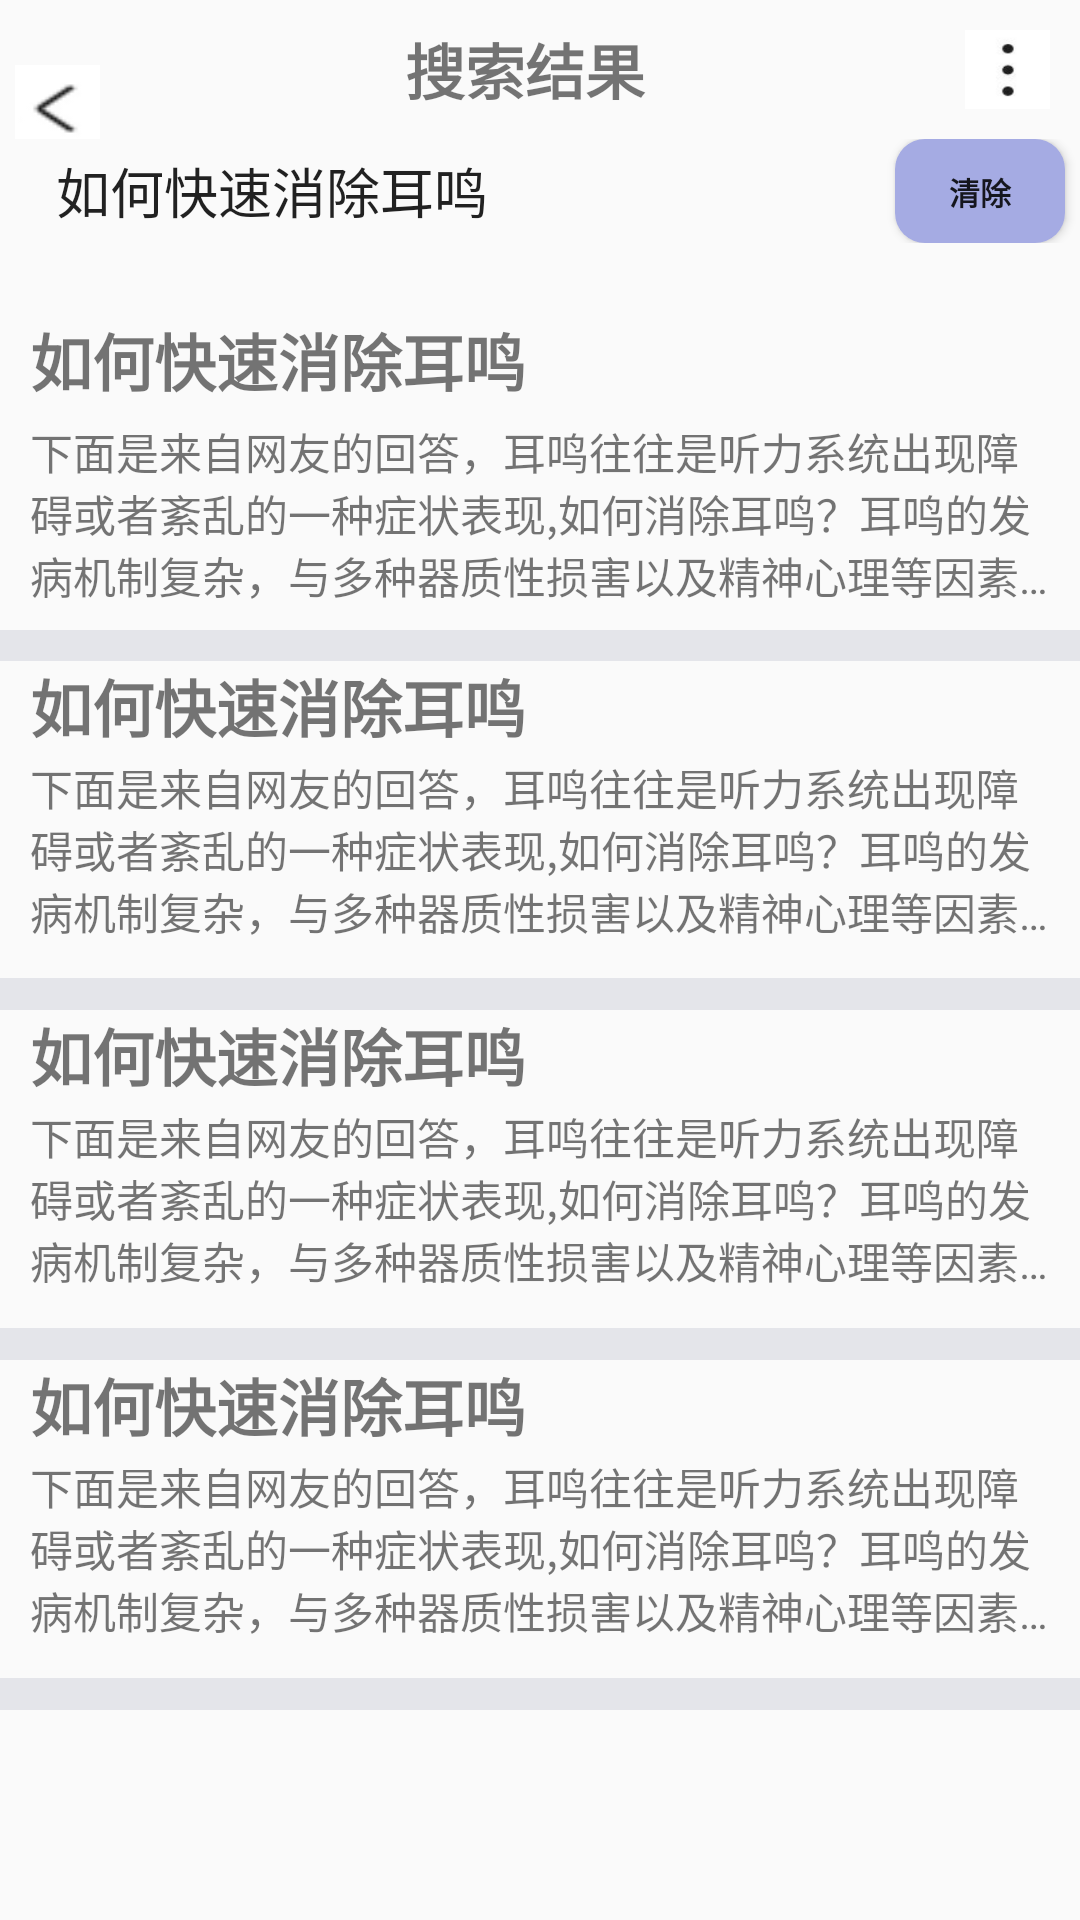

Here is an Android app screen rendered from its layout file. Give the layout XML and the strings, colors and styles it references.
<!-- AndroidManifest.xml: application theme Theme.TestSystem -->
<!-- res/layout/activity_test_one_research.xml -->
<?xml version="1.0" encoding="utf-8"?>
<LinearLayout  xmlns:android="http://schemas.android.com/apk/res/android"
    xmlns:app="http://schemas.android.com/apk/res-auto"
    xmlns:tools="http://schemas.android.com/tools"
    android:layout_width="match_parent"
    android:layout_height="match_parent"
    android:orientation="vertical"
    tools:context=".TestOneResearch">

    <LinearLayout
        android:layout_width="match_parent"
        android:layout_height="0dp"
        android:layout_weight="2"
        android:orientation="horizontal">

        <Button
            android:id="@+id/returnSearch"
            android:layout_width="0dp"
            android:layout_height="29dp"
            android:layout_marginLeft="5dp"
            android:layout_marginTop="10dp"
            android:layout_marginBottom="10dp"
            android:layout_weight="1"
            android:background="@drawable/back" />

        <TextView
            android:layout_width="0dp"
            android:layout_height="match_parent"
            android:layout_weight="10"
            android:gravity="center"
            android:text="搜索结果"
            android:textStyle="bold"
            android:textSize="20dp" />

        <Button
            android:layout_width="0dp"
            android:layout_height="match_parent"
            android:layout_weight="1"
            android:layout_marginTop="10dp"
            android:layout_marginBottom="10dp"
            android:layout_marginRight="10dp"
            android:layout_marginLeft="5dp"
            android:background="@drawable/menu"/>

    </LinearLayout>

    <LinearLayout
        android:layout_width="match_parent"
        android:layout_height="0dp"
        android:orientation="horizontal"
        android:layout_weight="1.5">

        <EditText
            android:id="@+id/searchText"
            android:layout_width="0dp"
            android:layout_height="match_parent"
            android:layout_marginLeft="10dp"
            android:layout_marginRight="5dp"
            android:layout_weight="5"
            android:text="  如何快速消除耳鸣"
            android:background="@drawable/edittext_shape01" />

        <Button
            android:id="@+id/clear"
            android:layout_width="0dp"
            android:layout_height="match_parent"
            android:layout_weight="1"
            android:layout_marginRight="5dp"
            android:textSize="5pt"
            android:text="清除"
            android:textStyle="bold"
            android:background="@drawable/button_circle"/>

    </LinearLayout>

    <LinearLayout
        android:layout_width="match_parent"
        android:layout_height="0dp"
        android:layout_weight="1"/>

    <LinearLayout
            android:layout_width="match_parent"
            android:layout_height="0dp"
            android:layout_weight="20"
            android:orientation="vertical">

            <LinearLayout
                android:layout_width="match_parent"
                android:layout_height="0dp"
                android:orientation="vertical"
                android:layout_weight="1">

                <TextView
                    android:id="@+id/test1Research1Title"
                    android:layout_width="match_parent"
                    android:layout_height="0dp"
                    android:layout_weight="3"
                    android:layout_marginTop="1dp"
                    android:text="  如何快速消除耳鸣"
                    android:textStyle="bold"
                    android:textSize="10pt"/>

                <TextView
                    android:id="@+id/test1Research1"
                    android:layout_width="match_parent"
                    android:layout_height="0dp"
                    android:layout_weight="7"
                    android:layout_marginTop="5dp"
                    android:layout_marginLeft="10dp"
                    android:layout_marginRight="10dp"
                    android:text="下面是来自网友的回答，耳鸣往往是听力系统出现障碍或者紊乱的一种症状表现,如何消除耳鸣？耳鸣的发病机制复杂，与多种器质性损害以及精神心理等因素有关，目前尚无绝"
                    android:textSize="7pt"
                    android:ellipsize="end"
                    android:maxLines="3"/>

                <TextView
                    android:layout_width="match_parent"
                    android:layout_height="0dp"
                    android:layout_weight="1"
                    android:background="@color/middle"/>

            </LinearLayout>

            <LinearLayout
                android:layout_width="match_parent"
                android:layout_height="0dp"
                android:layout_weight="1"
                android:orientation="vertical">

                <TextView
                    android:id="@+id/test1Research2Title"
                    android:layout_width="match_parent"
                    android:layout_height="0dp"
                    android:layout_weight="3"
                    android:text="  如何快速消除耳鸣"
                    android:textStyle="bold"
                    android:textSize="10pt"/>

                <TextView
                    android:id="@+id/test1Research2"
                    android:layout_width="match_parent"
                    android:layout_height="0dp"
                    android:layout_weight="7"
                    android:layout_marginLeft="10dp"
                    android:layout_marginRight="10dp"
                    android:text="下面是来自网友的回答，耳鸣往往是听力系统出现障碍或者紊乱的一种症状表现,如何消除耳鸣？耳鸣的发病机制复杂，与多种器质性损害以及精神心理等因素有关，目前尚无绝"
                    android:textSize="7pt"
                    android:ellipsize="end"
                    android:maxLines="3"/>

                <TextView
                    android:layout_width="match_parent"
                    android:layout_height="0dp"
                    android:layout_weight="1"
                    android:background="@color/middle"/>
            </LinearLayout>

            <LinearLayout
                android:layout_width="match_parent"
                android:layout_height="0dp"
                android:layout_weight="1"
                android:orientation="vertical">

                <TextView
                    android:id="@+id/test1Research3Title"
                    android:layout_width="match_parent"
                    android:layout_height="0dp"
                    android:layout_weight="3"
                    android:text="  如何快速消除耳鸣"
                    android:textStyle="bold"
                    android:textSize="10pt"/>

                <TextView
                    android:id="@+id/test1Research3"
                    android:layout_width="match_parent"
                    android:layout_height="0dp"
                    android:layout_weight="7"
                    android:layout_marginLeft="10dp"
                    android:layout_marginRight="10dp"
                    android:text="下面是来自网友的回答，耳鸣往往是听力系统出现障碍或者紊乱的一种症状表现,如何消除耳鸣？耳鸣的发病机制复杂，与多种器质性损害以及精神心理等因素有关，目前尚无绝"
                    android:textSize="7pt"
                    android:ellipsize="end"
                    android:maxLines="3"/>

                <TextView
                    android:layout_width="match_parent"
                    android:layout_height="0dp"
                    android:layout_weight="1"
                    android:background="@color/middle"/>
            </LinearLayout>

            <LinearLayout
                android:layout_width="match_parent"
                android:layout_height="0dp"
                android:layout_weight="1"
                android:orientation="vertical">

                <TextView
                    android:id="@+id/test1Research4Title"
                    android:layout_width="match_parent"
                    android:layout_height="0dp"
                    android:layout_weight="3"
                    android:text="  如何快速消除耳鸣"
                    android:textStyle="bold"
                    android:textSize="10pt"/>

                <TextView
                    android:id="@+id/test1Research4"
                    android:layout_width="match_parent"
                    android:layout_height="0dp"
                    android:layout_weight="7"
                    android:layout_marginLeft="10dp"
                    android:layout_marginRight="10dp"
                    android:text="下面是来自网友的回答，耳鸣往往是听力系统出现障碍或者紊乱的一种症状表现,如何消除耳鸣？耳鸣的发病机制复杂，与多种器质性损害以及精神心理等因素有关，目前尚无绝"
                    android:textSize="7pt"
                    android:ellipsize="end"
                    android:maxLines="3"/>

                <TextView
                    android:layout_width="match_parent"
                    android:layout_height="0dp"
                    android:layout_weight="1"
                    android:background="@color/middle"/>
            </LinearLayout>

        </LinearLayout>

    <LinearLayout
        android:layout_width="match_parent"
        android:layout_height="0dp"
        android:layout_weight="3"/>
</LinearLayout >
<!-- resources referenced by this layout -->
<resources>
  <color name="middle">#E4E5EA</color>
  <!-- drawable back: png bitmap (drawable, 463 bytes) -->
  <!-- drawable button_circle (drawable) -->
  <?xml version="1.0" encoding="UTF-8"?>
  <shape
      xmlns:android="http://schemas.android.com/apk/res/android"
      android:shape="rectangle">
      
      <solid android:color="#A5ABE3" />
      
      
      <corners
          android:radius="10dip" />
      
      
      
      
      
      
      
  
      
      <padding
          android:left="10dp"
          android:top="10dp"
          android:right="10dp"
          android:bottom="10dp"
          />
  </shape>
  <!-- drawable menu: png bitmap (drawable, 3959 bytes) -->
  <style name="Theme.TestSystem" parent="Theme.MaterialComponents.DayNight.NoActionBar.Bridge">
          
          <item name="colorPrimary">@color/purple_500</item>
          <item name="colorPrimaryVariant">@color/purple_700</item>
          <item name="colorOnPrimary">@color/white</item>
          
          <item name="colorSecondary">@color/teal_200</item>
          <item name="colorSecondaryVariant">@color/teal_700</item>
          <item name="colorOnSecondary">@color/black</item>
          
          <item name="android:statusBarColor">?attr/colorPrimaryVariant</item>
          
      </style>
  <color name="purple_500">#FF6200EE</color>
  <color name="purple_700">#FF3700B3</color>
  <color name="white">#FFFFFFFF</color>
  <color name="teal_200">#FF03DAC5</color>
  <color name="teal_700">#FF018786</color>
  <color name="black">#FF000000</color>
</resources>
